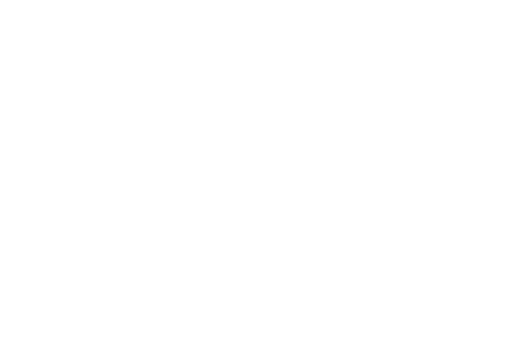
t = 0.00 s
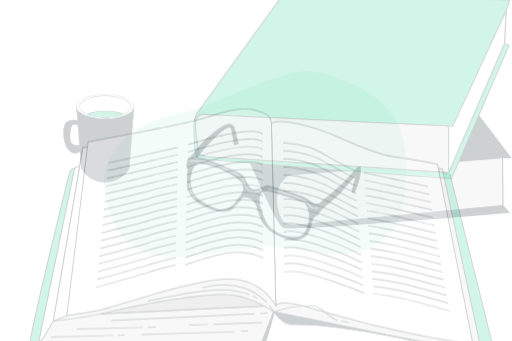
t = 0.25 s
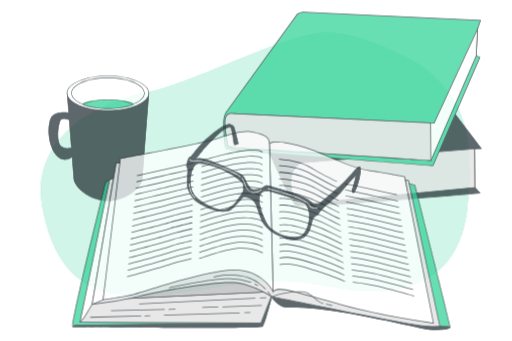
t = 0.50 s
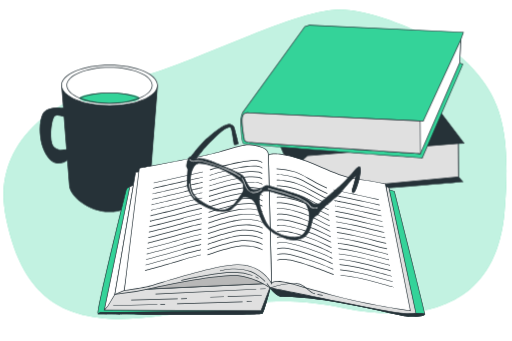
t = 0.75 s
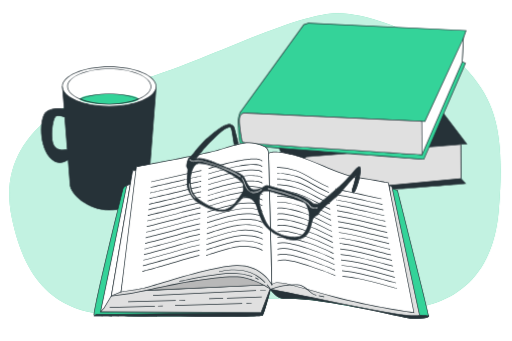
t = 1.00 s

The animated SVG that drew these frames (rendered in a browser with its animation timeline set to each time). Animation: 3 CSS @keyframes rules; one cycle of 1.00 s.

<svg class="animated" id="freepik_stories-reading-glasses" xmlns="http://www.w3.org/2000/svg" viewBox="0 0 750 500" version="1.1" xmlns:xlink="http://www.w3.org/1999/xlink" xmlns:svgjs="http://svgjs.com/svgjs"><style>svg#freepik_stories-reading-glasses:not(.animated) .animable {opacity: 0;}svg#freepik_stories-reading-glasses.animated #freepik--background-simple--inject-137 {animation: 1s 1 forwards cubic-bezier(.36,-0.01,.5,1.38) zoomIn;animation-delay: 0s;}svg#freepik_stories-reading-glasses.animated #freepik--Mug--inject-137 {animation: 1s 1 forwards cubic-bezier(.36,-0.01,.5,1.38) zoomIn;animation-delay: 0s;}svg#freepik_stories-reading-glasses.animated #freepik--books-2--inject-137 {animation: 1s 1 forwards cubic-bezier(.36,-0.01,.5,1.38) zoomOut;animation-delay: 0s;}svg#freepik_stories-reading-glasses.animated #freepik--book-1--inject-137 {animation: 1s 1 forwards cubic-bezier(.36,-0.01,.5,1.38) zoomOut;animation-delay: 0s;}svg#freepik_stories-reading-glasses.animated #freepik--Glasses--inject-137 {animation: 1s 1 forwards cubic-bezier(.36,-0.01,.5,1.38) fadeIn;animation-delay: 0s;}            @keyframes zoomIn {                0% {                    opacity: 0;                    transform: scale(0.5);                }                100% {                    opacity: 1;                    transform: scale(1);                }            }                    @keyframes zoomOut {                0% {                    opacity: 0;                    transform: scale(1.5);                }                100% {                    opacity: 1;                    transform: scale(1);                }            }                    @keyframes fadeIn {                0% {                    opacity: 0;                }                100% {                    opacity: 1;                }            }        </style><g id="freepik--background-simple--inject-137" class="animable" style="transform-origin: 373.605px 240.788px;"><path d="M700.43,122.26A192,192,0,0,0,631.37,62.7C594.51,44,536.23,18.52,492.92,19.3c-68.31,1.22-222,85.12-302.36,101.08S-7.87,195.93,16.7,317.23,106.46,474.7,231.19,458.74,400.32,426.82,501.43,447,718.75,453.42,731,308.72C740,202.77,726.74,159,700.43,122.26Z" style="fill: rgb(52, 211, 153); transform-origin: 373.605px 240.788px;" id="el1g2uatr1hkl" class="animable"></path><g id="el94mliwsi7xe"><path d="M700.43,122.26A192,192,0,0,0,631.37,62.7C594.51,44,536.23,18.52,492.92,19.3c-68.31,1.22-222,85.12-302.36,101.08S-7.87,195.93,16.7,317.23,106.46,474.7,231.19,458.74,400.32,426.82,501.43,447,718.75,453.42,731,308.72C740,202.77,726.74,159,700.43,122.26Z" style="fill: rgb(255, 255, 255); opacity: 0.7; transform-origin: 373.605px 240.788px;" class="animable"></path></g></g><g id="freepik--Mug--inject-137" class="animable" style="transform-origin: 144.461px 202.905px;"><path d="M91.09,126.84l2.7,32.87s-23.43-3.84-29.64,8.59-6.22,44.92,8.29,62.19c10.45,12.45,21.62,7.32,27.05,3.48l2.82,35.91c0,13.41,25.76,38.11,57.54,38.11s57.54-24.7,57.54-38.11l11.21-143ZM80.73,216c-9-7.6-4.15-40.77,0-44.91,3.07-3.08,10.33-.83,13.87.54l3.71,47.3C93.68,220.08,86.38,220.77,80.73,216Z" style="fill: rgb(38, 50, 56); transform-origin: 144.403px 217.415px;" id="elb04ifiwe1nv" class="animable"></path><path d="M159.85,308.49c-30.92,0-58-24.06-58-38.61l-2.75-35c-6,4-16.81,8.09-27-4.05-14.2-16.92-14.86-49.72-8.35-62.74,5.81-11.61,25.65-9.5,29.54-9l-2.69-32.78H229.14l0,.54-11.21,143C217.89,284.43,190.76,308.49,159.85,308.49ZM99.92,233.05l2.88,36.79c0,12.58,24.67,37.65,57.05,37.65s57-25.07,57-37.61l11.17-142.54H91.64l2.7,33-.64-.1c-.23,0-23.12-3.64-29.11,8.33-6.39,12.78-5.74,45,8.23,61.64,10.11,12,20.87,7.29,26.38,3.39Zm-8.16-12.78a17.1,17.1,0,0,1-11.35-3.91c-3.88-3.27-5-10.71-5.2-16.37-.51-12.24,2.46-26.57,5.17-29.28,3.21-3.22,10.4-1.11,14.4.43l.3.11,3.76,48-.41.1A27.33,27.33,0,0,1,91.76,220.27ZM81.05,215.6c5.23,4.42,11.91,4.07,16.73,2.92L94.13,172c-3.2-1.2-10.21-3.37-13-.54C78.54,174,75.72,188.26,76.21,200c.32,7.83,2,13.24,4.84,15.65Z" style="fill: rgb(38, 50, 56); transform-origin: 144.461px 217.4px;" id="el1hd1ek62ua4" class="animable"></path><ellipse cx="159.85" cy="126.84" rx="68.75" ry="29.02" style="fill: rgb(255, 255, 255); transform-origin: 159.85px 126.84px;" id="el0j82yg2f76p" class="animable"></ellipse><path d="M159.85,156.37c-38.19,0-69.26-13.25-69.26-29.53s31.07-29.52,69.26-29.52,69.25,13.25,69.25,29.52S198,156.37,159.85,156.37Zm0-58.05c-37.64,0-68.26,12.8-68.26,28.52s30.62,28.53,68.26,28.53,68.25-12.8,68.25-28.53S197.48,98.32,159.85,98.32Z" style="fill: rgb(38, 50, 56); transform-origin: 159.845px 126.845px;" id="elz5rbl387pp" class="animable"></path><ellipse cx="159.85" cy="126.84" rx="61.17" ry="25.82" style="fill: rgb(255, 255, 255); transform-origin: 159.85px 126.84px;" id="elijkeao5tdt" class="animable"></ellipse><path d="M159.85,153.17c-34,0-61.68-11.81-61.68-26.33s27.67-26.32,61.68-26.32,61.67,11.81,61.67,26.32S193.85,153.17,159.85,153.17Zm0-51.65c-33.46,0-60.68,11.36-60.68,25.32s27.22,25.33,60.68,25.33,60.67-11.36,60.67-25.33S193.3,101.52,159.85,101.52Z" style="fill: rgb(38, 50, 56); transform-origin: 159.845px 126.845px;" id="el5q8oxkn3378" class="animable"></path><ellipse cx="159.85" cy="145.21" rx="42.98" ry="7.45" style="fill: rgb(52, 211, 153); transform-origin: 159.85px 145.21px;" id="ely3wlqgbv4e" class="animable"></ellipse><path d="M159.85,153.17c-16.26,0-31.59-2.66-43.18-7.5l-1.1-.46,1.1-.46c11.59-4.83,26.92-7.49,43.18-7.49s31.59,2.66,43.17,7.49l1.11.46-1.11.46C191.44,150.51,176.1,153.17,159.85,153.17Zm-41.66-8c11.33,4.49,26.06,7,41.66,7s30.33-2.47,41.65-7c-11.32-4.49-26.05-7-41.65-7S129.52,140.72,118.19,145.21Z" style="fill: rgb(38, 50, 56); transform-origin: 159.85px 145.215px;" id="el6sswth54f14" class="animable"></path></g><g id="freepik--books-2--inject-137" class="animable" style="transform-origin: 516.681px 159.655px;"><path d="M403,203.25s32.7,77.66,40.57,81.77S682.16,269.1,682.16,269.1l-6.55-7.29-.31-50.26,8.63-.38L595.79,95.09,396.63,109.64S386,117,384.52,123.44s-1.1,16.07-1.1,16.07Z" style="fill: rgb(38, 50, 56); transform-origin: 533.653px 190.333px;" id="el9yod2ohskq9" class="animable"></path><path d="M451.28,286c-4.39,0-7.16-.18-7.93-.58-7.94-4.14-39.47-78.84-40.8-82l0-.05L382.92,139.6v-.07c0-.1-.31-9.81,1.11-16.2s11.87-13.8,12.32-14.11l.11-.07h.13L596,94.57l.16.22L684.9,211.62l-9.1.41.31,49.59,7.09,7.89-1,.08C673.69,270.33,492.23,286,451.28,286Zm-47.8-83c11.29,26.81,34.23,78.31,40.33,81.49s157.3-8.95,237.31-15.89l-6-6.68v-.19l-.31-50.74,8.15-.36L595.56,95.61,396.81,110.12c-1.13.81-10.51,7.64-11.8,13.43-1.34,6-1.12,15-1.1,15.88Z" style="fill: rgb(38, 50, 56); transform-origin: 533.896px 190.285px;" id="ellyhgw46qaq" class="animable"></path><path d="M675.3,211.55,449,229.77A27.85,27.85,0,0,0,436.65,250c-1.66,14.13,4.05,28.48,8.3,30.54a28,28,0,0,0,9.77,2.23l220.89-21Z" style="fill: rgb(224, 224, 224); transform-origin: 555.983px 247.16px;" id="el4x08buij3dm" class="animable"></path><path d="M454.77,283.28a28.31,28.31,0,0,1-10-2.28c-4.57-2.22-10.23-17-8.58-31a28.6,28.6,0,0,1,12.56-20.62l.21-.07L675.8,211l.32,51.25-.46.05Zm-5.66-53a27.67,27.67,0,0,0-12,19.81c-1.67,14.28,4.28,28.21,8,30a27.54,27.54,0,0,0,9.57,2.18l220.37-20.92-.31-49.27Z" style="fill: rgb(38, 50, 56); transform-origin: 556.009px 247.14px;" id="elcxx9ty74ag" class="animable"></path><path d="M445,36.14,353.71,162.19s-5,4.9-4.74,16.91.85,31.6,4.42,33S621.12,233.5,621.12,233.5l61-140.87-4.76-2L679,55.9l4-11.24L451.71,33.82Z" style="fill: rgb(52, 211, 153); transform-origin: 515.98px 133.66px;" id="eljgkuuit12t" class="animable"></path><path d="M621.44,234l-.36,0c-10.79-.81-264.26-20.07-267.86-21.45-2.89-1.11-4.31-11.11-4.75-33.43-.24-12.09,4.68-17.07,4.89-17.28L444.69,35.72l6.94-2.41h.1L683.66,44.19,679.5,56l-1.64,34.26,4.9,2.1-.2.47ZM445.31,36.56l-91.2,125.92c-.1.11-4.87,5-4.64,16.61.15,7.71.62,31.18,4.1,32.52C357,212.72,529.64,226.05,620.8,233L681.45,92.89l-4.62-2,1.7-35.17,3.74-10.62L451.78,34.32Z" style="fill: rgb(38, 50, 56); transform-origin: 516.061px 133.655px;" id="elyq70vd1c82o" class="animable"></path><path d="M361.92,165.78s-8.26-2.56-10.61,5.38,3.43,36.71,3.43,36.71,4.93,2.06,7.2,2.13,256.47,16.85,256.47,16.85L677.34,90.59,679,55.9,622.62,178Z" style="fill: rgb(255, 255, 255); transform-origin: 514.874px 141.375px;" id="el74g8bm4fuyq" class="animable"></path><path d="M618.73,227.37l-.35,0c-2.54-.17-254.23-16.79-256.46-16.85s-7.17-2.08-7.38-2.16l-.24-.11-.05-.26c-.24-1.18-5.77-29-3.41-36.95a8.11,8.11,0,0,1,3.89-5.15,10.5,10.5,0,0,1,7.28-.59l260.3,12.21L679.62,53.36,677.8,90.78ZM355.17,207.51c1,.41,4.91,1.93,6.78,2,2.23.06,241.58,15.87,256.14,16.83L676.85,90.47l1.53-32L622.94,178.52l-.34,0L361.84,166.27h-.07a9.58,9.58,0,0,0-6.57.49,7.23,7.23,0,0,0-3.41,4.55C349.63,178.63,354.61,204.61,355.17,207.51Z" style="fill: rgb(38, 50, 56); transform-origin: 514.938px 140.365px;" id="elsqyd88stn6s" class="animable"></path><path d="M616.79,177.73,361.92,165.78s-8.26-2.56-10.61,5.38,3.43,36.71,3.43,36.71,4.93,2.06,7.2,2.13,256.47,16.85,256.47,16.85l-.35-48Z" style="fill: rgb(224, 224, 224); transform-origin: 484.579px 196.118px;" id="ell2nctli4ji" class="animable"></path><path d="M618.92,227.38l-.54,0c-2.54-.17-254.23-16.79-256.46-16.85s-7.17-2.08-7.38-2.16l-.24-.11-.05-.26c-.24-1.18-5.77-29-3.41-36.95a8.11,8.11,0,0,1,3.89-5.15,10.5,10.5,0,0,1,7.28-.59l255,12,1.57,1.34v.23ZM355.17,207.51c1,.41,4.91,1.93,6.78,2,2.22.06,239.67,15.74,256,16.81l-.35-47.26-1-.83L361.84,166.27h-.07a9.58,9.58,0,0,0-6.57.49,7.23,7.23,0,0,0-3.41,4.55C349.63,178.63,354.61,204.61,355.17,207.51Z" style="fill: rgb(38, 50, 56); transform-origin: 484.588px 196.149px;" id="elzt9twbbcnw" class="animable"></path></g><g id="freepik--book-1--inject-137" class="animable" style="transform-origin: 382.725px 338.124px;"><path d="M396.16,424s9.34,13.47,19.1,13.26C480.32,435.84,592.52,467,605.54,467s22.7-1.15,22.7-3.92-45.79-184-45.79-184l-9.08-2.76,31.18,176.86s-38.69-5.52-116.85-18.55-75-24-84.44-22.06S396.16,424,396.16,424Z" style="fill: rgb(52, 211, 153); transform-origin: 512.071px 371.66px;" id="elxy42puh7mfh" class="animable"></path><path d="M605.54,467.48c-3.94,0-16.74-2.79-34.45-6.65-41.24-9-110.29-24.08-155.82-23H415c-9.82,0-18.89-12.92-19.27-13.47l-.08-.17c0-.18-1.08-4.48,1.14-8a9.35,9.35,0,0,1,6.35-4c3.4-.7,5.26.18,9.32,2.12,7.75,3.69,23.87,11.36,75.3,19.94,71.72,12,110.64,17.65,116.16,18.45l-31.21-177,10.13,3.09.07.27c1.87,7.4,45.81,181.3,45.81,184.09S620.94,467.48,605.54,467.48Zm-185.8-30.74c45.62,0,111.61,14.39,151.56,23.11,17.65,3.85,30.4,6.63,34.24,6.63,16.37,0,22.2-1.76,22.2-3.42C627.6,460.37,597.82,342,582,279.49l-8-2.44,31.17,176.74-.69-.1c-.38-.06-39.59-5.68-116.86-18.56-51.58-8.59-67.78-16.31-75.57-20-4-1.89-5.62-2.68-8.68-2a8.4,8.4,0,0,0-5.72,3.59,10.41,10.41,0,0,0-1,7.16c.78,1.09,9.65,13.16,18.63,13C416.72,436.75,418.22,436.74,419.74,436.74Z" style="fill: rgb(38, 50, 56); transform-origin: 512.054px 371.59px;" id="elsxmxxxdoiv" class="animable"></path><path d="M614.82,462.27c-13.42-.79-39.53-7.58-104-20.81s-112.74-21.24-112.74-21.24l-1.36,4.65c2.23,2.93,10.21,12.6,18.49,12.42C480.32,435.84,592.52,467,605.54,467s22.7-1.15,22.7-3.92C628.24,462.84,621.51,462.67,614.82,462.27Z" style="fill: rgb(38, 50, 56); transform-origin: 512.48px 443.61px;" id="elb8lxx3do10o" class="animable"></path><path d="M605.54,467.48c-3.94,0-16.74-2.79-34.45-6.65-41.24-9-110.27-24.07-155.82-23-8.54.22-16.61-9.61-18.9-12.62l-.15-.2,1.55-5.31.44.07c.48.08,49.08,8.17,112.76,21.24,23.08,4.74,41.15,8.63,55.66,11.76,25.56,5.51,39.64,8.54,48.22,9h0c2.55.15,5.12.27,7.31.37,6.58.31,6.58.31,6.58.92C628.74,466,620.94,467.48,605.54,467.48Zm-185.8-30.74c45.62,0,111.61,14.39,151.56,23.11,17.65,3.85,30.4,6.63,34.24,6.63,15.11,0,21.24-1.5,22.09-3-.92-.1-3.17-.2-5.52-.31-2.19-.1-4.76-.22-7.32-.37-8.65-.51-22.76-3.55-48.37-9.06-14.51-3.13-32.58-7-55.65-11.76-60.45-12.41-107.29-20.32-112.29-21.16l-1.16,4c2.38,3.09,9.93,12,17.71,12h.22C416.72,436.75,418.22,436.74,419.74,436.74Z" style="fill: rgb(38, 50, 56); transform-origin: 512.48px 443.59px;" id="elb2wiujq4h36" class="animable"></path><path d="M185.34,272s-4.74,1.58-5.52,5.13-46.19,185.55-41.85,186,243.58,2,246.34-.79S396.16,424,396.16,424L376,451.27l-207.65-5.13,24.87-169.76Z" style="fill: rgb(52, 211, 153); transform-origin: 266.919px 367.983px;" id="elmpfs74xhw3" class="animable"></path><path d="M287.91,464.48c-68.59,0-148.69-.75-150-.87a.66.66,0,0,1-.49-.29c-.72-1-2.92-4.1,39.81-177.73,1.24-5,2-8.1,2.09-8.53.84-3.78,5.65-5.43,5.85-5.49l.21-.07,8.39,4.61L168.94,445.65l206.84,5.12,21.49-29.09-.63,2.48c-.93,3.65-9.19,35.74-12,38.52C383.28,464.07,338.75,464.48,287.91,464.48Zm-149.7-1.85c7.93.22,240.58,1.93,245.81-.7,2-2,8.11-24.38,11-35.53l-18.76,25.38H376l-208.22-5.14.08-.56,24.82-169.42-7.39-4.06c-.88.34-4.37,1.86-5,4.69-.09.44-.84,3.49-2.09,8.55C142.05,432.77,137.52,460,138.21,462.63Z" style="fill: rgb(38, 50, 56); transform-origin: 267.21px 367.99px;" id="elky4etgymyh" class="animable"></path><path d="M384.31,462.33c2.77-2.77,11.85-38.3,11.85-38.3l-1.34,1.8L382.34,458l-242,3.12-2.41,2C142.31,463.51,381.55,465.09,384.31,462.33Z" style="fill: rgb(38, 50, 56); transform-origin: 267.045px 443.977px;" id="elw5bxgtv1tvj" class="animable"></path><path d="M287.91,464.48c-68.59,0-148.69-.75-150-.87l-1.2-.11,3.48-2.9h.18L382,457.49l12.42-31.95,2.85-3.86-.63,2.48c-.93,3.65-9.19,35.74-12,38.52h0C383.28,464.07,338.76,464.48,287.91,464.48Zm-148.6-1.83c19,.29,238.89,1.84,244.68-.71,2-2.17,7.84-23.31,10.81-34.66l-12.12,31.2h-.33L140.57,461.6Z" style="fill: rgb(38, 50, 56); transform-origin: 266.99px 443.08px;" id="el8epwybipwur" class="animable"></path><polygon points="190.87 269.67 185.34 272.04 147.05 457.19 382.34 457.98 398.13 417.32 177.05 427.98 197.58 269.28 190.87 269.67" style="fill: rgb(255, 255, 255); transform-origin: 272.59px 363.63px;" id="elyheun2u3r4k" class="animable"></polygon><path d="M382.68,458.48h-.34l-235.91-.79,38.48-186,5.93-2.51,7.31-.43-.07.6L177.62,427.45l221.26-10.66Zm-235-1.78,234.34.78,15.39-39.62L176.48,428.51l.08-.59L197,269.81l-6,.36-5.21,2.23Z" style="fill: rgb(38, 50, 56); transform-origin: 272.655px 363.615px;" id="elkzn27o1egne" class="animable"></path><polygon points="162.84 433.9 152.11 451.75 147.05 457.19 382.34 457.98 398.13 417.32 177.05 427.98 162.84 433.9" style="fill: rgb(224, 224, 224); transform-origin: 272.59px 437.65px;" id="elz8psftz11q" class="animable"></polygon><path d="M382.68,458.48h-.34l-236.44-.79,5.81-6.25L162.5,433.5l14.53-6,221.85-10.69ZM148.19,456.7l233.81.78,15.39-39.62L177.16,428.48l-14,5.82-10.7,17.79Z" style="fill: rgb(38, 50, 56); transform-origin: 272.39px 437.645px;" id="elhzm41r7jmbo" class="animable"></path><polygon points="398.13 417.32 398.13 381 208.24 401.92 194.03 426.8 398.13 417.32" style="fill: rgb(184, 184, 184); transform-origin: 296.08px 403.9px;" id="el693rz2p6nxb" class="animable"></polygon><path d="M193.14,427.34l14.79-25.88.26,0,190.44-21V417.8l-.48,0Zm15.41-24.95-13.64,23.86,202.72-9.41V381.56Z" style="fill: rgb(38, 50, 56); transform-origin: 295.885px 403.9px;" id="elk6re3k8s7bb" class="animable"></path><path d="M199.55,249.54l-5.52.79L162.84,433.9s25.66-2,60.4-10.26,105.41-20.93,129.1-17.37S396.16,424,396.16,424s29.56,5.87,62.72,12.58,82.51,17,115.28,22.51,40.66,3.15,40.66,3.15l-40.66-189.1L570.21,272l21.71,171.33S455,405.48,436.82,405.48s-28-19.35-64.35-26.45-77,7.1-111.33,13a475.89,475.89,0,0,0-63.56,15.8l9.08-158.31Z" style="fill: rgb(224, 224, 224); transform-origin: 388.83px 356.131px;" id="el7dafwez98us" class="animable"></path><path d="M608.1,463.29c-5.9,0-16.35-.7-34-3.68C546.5,455,507.22,447,475.66,440.53l-16.88-3.43c-32.78-6.63-62.42-12.52-62.72-12.58l-.19-.08c-.2-.14-20.32-14.18-43.61-17.68-24.06-3.61-97,9.75-128.9,17.36a435.69,435.69,0,0,1-60.48,10.28l-.64.05.11-.63L193.6,249.88l6-.84h7.64l-9.07,158.1a483,483,0,0,1,62.94-15.58c8.66-1.49,17.59-3.48,27.05-5.59,28.13-6.28,57.21-12.76,84.46-7.43,19.67,3.85,31.66,11.3,41.3,17.28,8.23,5.12,14.73,9.16,22.95,9.16,17.53,0,142.62,34.38,154.51,37.66L569.61,271.29l5,1.49.06.29L615.4,462.62l-.44.13C614.81,462.8,613.05,463.29,608.1,463.29ZM396.36,423.56c1.94.39,30.8,6.12,62.62,12.56l16.88,3.43c31.55,6.43,70.82,14.42,98.38,19.07,28.07,4.74,37.89,3.64,40,3.27L573.73,273.57l-2.93-.88L592.51,444l-.72-.2c-1.37-.38-137.08-37.83-155-37.83-8.51,0-15.12-4.11-23.48-9.31-9.56-5.94-21.47-13.34-41-17.15-27-5.29-56,1.17-84,7.42-9.47,2.11-18.41,4.11-27.1,5.61a479.38,479.38,0,0,0-63.49,15.77l-.7.24L206.13,250h-6.54l-5.13.73-31,182.58a443.59,443.59,0,0,0,59.69-10.2c33-7.87,104.77-21,129.28-17.38C375.15,409.18,394.87,422.53,396.36,423.56Z" style="fill: rgb(38, 50, 56); transform-origin: 388.82px 356.165px;" id="elt8u7utbij2q" class="animable"></path><polygon points="177.05 427.98 162.84 433.9 194.03 250.33 206.66 249.54 177.05 427.98" style="fill: rgb(255, 255, 255); transform-origin: 184.75px 341.72px;" id="elp0pjnfoshf" class="animable"></polygon><path d="M162.19,434.71,193.6,249.85l13.66-.85L177.5,428.34ZM194.45,250.8l-31,182.29,13.12-5.47,29.46-177.54Z" style="fill: rgb(38, 50, 56); transform-origin: 184.725px 341.855px;" id="elf3ho93kglyr" class="animable"></path><path d="M393.39,225.06s3.56-6.32,35.93,2,66.27,29.16,93.91,33.1S569,268,569,268l37.51,190.29S545.34,450,487.7,434.64,405.63,409,398.13,417.32Z" style="fill: rgb(255, 255, 255); transform-origin: 499.95px 340.526px;" id="elek4uafyekhr" class="animable"></path><path d="M607.15,458.92l-.69-.1c-.61-.08-61.88-8.47-118.89-23.7-13.72-3.66-25.42-7-35.73-9.93C420,416.12,404,411.57,398.5,417.66l-.84.92-4.77-193.64.07-.12c.15-.28,4.11-6.56,36.48,1.73,14.78,3.79,29.9,10.2,44.52,16.39,17.67,7.49,34.35,14.57,49.34,16.71,27.33,3.9,45.65,7.86,45.83,7.9l.32.07ZM407,413.85c8.7,0,22.87,4,45.15,10.38,10.31,2.93,22,6.26,35.72,9.93C541.5,448.49,599,456.76,605.9,457.73L568.6,268.46c-2.56-.54-20.12-4.2-45.44-7.82-15.12-2.16-31.86-9.26-49.59-16.77-14.58-6.19-29.67-12.58-44.38-16.35-29-7.44-34.62-3-35.29-2.29l4.7,191C400.53,414.58,403.25,413.85,407,413.85Z" style="fill: rgb(38, 50, 56); transform-origin: 500.02px 340.599px;" id="ele5bpkrf2pb7" class="animable"></path><path d="M558.84,292c-63.72-14-67.55-14.42-67.69-14.43l0-1c.08,0,2.79.16,67.87,14.46Z" style="fill: rgb(38, 50, 56); transform-origin: 525.085px 284.285px;" id="elt2ch19h3mtj" class="animable"></path><path d="M560.24,300.21c-8.12-1.79-15.6-3.45-22.31-4.95-8.49-1.89-15.82-3.52-21.66-4.77-22.06-4.73-24.37-4.93-24.46-4.94l.05-1c.08,0,2.15.15,24.62,5,5.84,1.25,13.17,2.89,21.66,4.78l22.32,4.94Z" style="fill: rgb(38, 50, 56); transform-origin: 526.135px 292.38px;" id="ela2e7pi6j3o" class="animable"></path><path d="M561.64,308.43c-8.46-1.86-16.81-3.76-24.19-5.44-7.87-1.79-14.66-3.33-20.24-4.53-21.66-4.64-24.63-4.9-24.75-4.91l.07-1c.11,0,3,.24,24.89,4.93,5.58,1.2,12.38,2.75,20.26,4.54,7.37,1.67,15.72,3.57,24.18,5.43Z" style="fill: rgb(38, 50, 56); transform-origin: 527.16px 300.49px;" id="elr6m44hvm0r9" class="animable"></path><path d="M563,316.65c-8-1.75-16.15-3.65-24.06-5.49-7.74-1.79-15.06-3.49-20.82-4.73-21.17-4.54-25-4.87-25-4.88l.07-1c.15,0,3.85.32,25.19,4.9,5.77,1.24,13.09,2.93,20.84,4.73,7.91,1.83,16.09,3.73,24,5.48Z" style="fill: rgb(38, 50, 56); transform-origin: 528.17px 308.6px;" id="el72q19z8ur76" class="animable"></path><path d="M564.45,324.87c-7.28-1.6-15.48-3.54-23.4-5.41-8.15-1.92-15.85-3.75-21.95-5-20.64-4.43-25.29-4.85-25.34-4.85l.08-1c.18,0,4.7.41,25.47,4.87,6.11,1.31,13.81,3.13,22,5.06,7.92,1.87,16.11,3.8,23.38,5.4Z" style="fill: rgb(38, 50, 56); transform-origin: 529.225px 316.74px;" id="el1b0s4ml35oaj" class="animable"></path><path d="M565.85,333.09c-6.54-1.44-14.63-3.38-22.46-5.26-8.28-2-16.85-4.06-23.34-5.45-20.11-4.32-25.58-4.82-25.64-4.82l.09-1c.22,0,5.55.5,25.76,4.84,6.5,1.4,15.07,3.46,23.37,5.45,7.82,1.88,15.9,3.83,22.43,5.26Z" style="fill: rgb(38, 50, 56); transform-origin: 530.235px 324.825px;" id="el7wcyuygjsh5" class="animable"></path><path d="M567.25,341.31c-5.79-1.27-13.36-3.12-21.38-5.08-8.82-2.16-18-4.39-24.88-5.88-19.55-4.2-25.86-4.78-25.92-4.79l.08-1c.06,0,6.41.58,26.05,4.8,6.94,1.5,16.08,3.73,24.91,5.89,8,1.95,15.57,3.8,21.35,5.07Z" style="fill: rgb(38, 50, 56); transform-origin: 531.265px 332.935px;" id="elehqwx5eq9ug" class="animable"></path><path d="M568.65,349.53c-5-1.11-12.39-2.93-20.16-4.86-9.41-2.34-19.14-4.75-26.55-6.35-19-4.08-26.15-4.75-26.22-4.75l.09-1c.07,0,7.26.68,26.34,4.77,7.42,1.6,17.16,4,26.58,6.36,7.77,1.93,15.1,3.75,20.13,4.85Z" style="fill: rgb(38, 50, 56); transform-origin: 532.29px 341.05px;" id="elfvxgn5bnbl" class="animable"></path><path d="M570.05,357.75c-4.32-.95-11.35-2.72-18.78-4.59-9.58-2.42-20.44-5.16-28.39-6.87-18.44-4-26.43-4.71-26.51-4.72l.09-1c.08,0,8.12.77,26.63,4.75,8,1.71,18.83,4.45,28.42,6.87,7.43,1.87,14.45,3.64,18.76,4.59Z" style="fill: rgb(38, 50, 56); transform-origin: 533.32px 349.16px;" id="el726qkyf9ssk" class="animable"></path><path d="M571.45,366c-3.62-.79-10-2.41-17.3-4.29-10.22-2.62-21.8-5.58-30.32-7.42-17.88-3.84-26.72-4.68-26.8-4.69l.09-1c.09,0,9,.85,26.92,4.71,8.54,1.84,20.13,4.8,30.36,7.42,7.33,1.87,13.66,3.5,17.27,4.29Z" style="fill: rgb(38, 50, 56); transform-origin: 534.35px 357.3px;" id="elblzuepzyufi" class="animable"></path><path d="M572.85,374.2c-2.94-.65-8.83-2.18-15.65-3.95-10.37-2.69-23.27-6-32.43-8-17.31-3.73-27-4.66-27.09-4.66l.09-1A262.09,262.09,0,0,1,525,361.26c9.18,2,22.09,5.33,32.47,8,6.81,1.77,12.69,3.3,15.62,3.94Z" style="fill: rgb(38, 50, 56); transform-origin: 535.385px 365.395px;" id="elfdcjnma66yf" class="animable"></path><path d="M574.26,382.42c-2.31-.51-7.42-1.86-13.89-3.56-10.46-2.75-24.79-6.52-34.65-8.65a262.22,262.22,0,0,0-27.39-4.63l.1-1a265.23,265.23,0,0,1,27.5,4.65c9.88,2.13,24.22,5.91,34.7,8.67,6.45,1.69,11.55,3,13.84,3.54Z" style="fill: rgb(38, 50, 56); transform-origin: 536.4px 373.5px;" id="ele0k1zwzgpk6" class="animable"></path><path d="M575.66,390.64c-1.71-.38-6.21-1.58-11.9-3.1-11.16-3-26.44-7.06-37.1-9.36a266.13,266.13,0,0,0-27.67-4.6l.09-1a266.56,266.56,0,0,1,27.79,4.61c10.68,2.31,26,6.39,37.15,9.38,5.68,1.51,10.16,2.71,11.85,3.08Z" style="fill: rgb(38, 50, 56); transform-origin: 537.43px 381.61px;" id="el11esox33dje" class="animable"></path><path d="M577.06,398.86c-1.16-.26-4.73-1.22-9.67-2.56-10.54-2.86-28.2-7.64-39.78-10.15a274.26,274.26,0,0,0-28-4.57l.1-1a270.11,270.11,0,0,1,28.08,4.59c11.61,2.5,29.28,7.29,39.83,10.15,4.93,1.34,8.49,2.3,9.62,2.55Z" style="fill: rgb(38, 50, 56); transform-origin: 538.425px 389.72px;" id="elagghbctx6ze" class="animable"></path><path d="M578.46,407.08c-.67-.15-3.25-.86-7.15-1.93-10.5-2.9-30-8.28-42.76-11a275.06,275.06,0,0,0-28.26-4.53l.1-1a275.54,275.54,0,0,1,28.37,4.56c12.74,2.75,32.3,8.14,42.81,11,3.75,1,6.46,1.78,7.1,1.92Z" style="fill: rgb(38, 50, 56); transform-origin: 539.48px 397.85px;" id="el28qg9ish9gg" class="animable"></path><path d="M579.86,415.3c-.26-.06-1.63-.44-4.1-1.13-9.58-2.69-32-9-46.26-12.07A280.46,280.46,0,0,0,501,397.59l.09-1a285.7,285.7,0,0,1,28.67,4.53c14.29,3.09,36.74,9.39,46.32,12.08,2.21.62,3.81,1.07,4.05,1.12Z" style="fill: rgb(38, 50, 56); transform-origin: 540.565px 405.945px;" id="elsbstkxp11sn" class="animable"></path><path d="M581.23,423.51c-.32-.09-32.58-9.5-50.79-13.44-13.94-3-28.69-4.46-28.84-4.48l.1-1a291.57,291.57,0,0,1,28.95,4.49c18.24,4,50.54,13.37,50.86,13.46Z" style="fill: rgb(38, 50, 56); transform-origin: 541.555px 414.05px;" id="el8ewnys8yes" class="animable"></path><path d="M481,274.76c-12.41-5.71-21.14-10.69-28.15-14.69-7.29-4.17-13.06-7.45-19.42-9.51a116.82,116.82,0,0,0-27.72-4.82l0-1a117.5,117.5,0,0,1,28,4.87c6.47,2.09,12.27,5.4,19.62,9.59,7,4,15.7,9,28.07,14.65Z" style="fill: rgb(38, 50, 56); transform-origin: 443.555px 259.75px;" id="elxcgjkj9v3e" class="animable"></path><path d="M481.67,282.88c-11.13-5.12-19.33-9.74-25.92-13.45-7.69-4.33-13.77-7.75-20.9-10.06-13.82-4.49-27.84-5.23-28.92-5.06l-.26-1c.66-.2,15,.38,29.49,5.08,7.23,2.34,13.34,5.78,21.08,10.14,6.91,3.89,14.75,8.31,25.85,13.42Z" style="fill: rgb(38, 50, 56); transform-origin: 443.88px 268.078px;" id="eluv3dxf54j1n" class="animable"></path><path d="M482.3,291c-9.92-4.57-17.25-8.64-23.72-12.24-8.05-4.48-14.41-8-22.34-10.6-15.52-5.06-29.37-5.54-30.22-5.29l-.3-1c1.2-.38,15.54.31,30.83,5.3,8,2.62,14.42,6.17,22.52,10.68,6.45,3.58,13.76,7.65,23.65,12.2Z" style="fill: rgb(38, 50, 56); transform-origin: 444.22px 276.391px;" id="elt891wfer65" class="animable"></path><path d="M482.94,299.13c-8.78-4-15.56-7.76-21.54-11-8-4.42-15-8.23-23.77-11.11-16.36-5.36-30.09-6-31.56-5.53l-.3-.95c2-.64,16.15.28,32.17,5.53,8.87,2.9,15.85,6.74,23.94,11.18,6,3.28,12.73,7,21.47,11Z" style="fill: rgb(38, 50, 56); transform-origin: 444.56px 284.746px;" id="elvzfy39a3t8" class="animable"></path><path d="M483.57,307.26c-7.69-3.54-13.9-6.91-19.38-9.88-8.32-4.52-15.5-8.41-25.18-11.6-17.52-5.76-31-6.35-32.89-5.75l-.3-.95c2.43-.78,16.77.25,33.51,5.75,9.76,3.21,17,7.13,25.34,11.67,5.46,3,11.66,6.32,19.31,9.85Z" style="fill: rgb(38, 50, 56); transform-origin: 444.9px 293.055px;" id="elkni158433zn" class="animable"></path><path d="M484.2,315.38c-6.66-3.06-12.05-5.95-17.25-8.75-8.55-4.58-15.94-8.54-26.55-12-18.53-6.12-31.81-6.75-34.23-6l-.3-.95c3.05-1,17.31.19,34.84,6,10.7,3.53,18.48,7.7,26.71,12.11,5.19,2.79,10.57,5.67,17.2,8.72Z" style="fill: rgb(38, 50, 56); transform-origin: 445.245px 301.371px;" id="eljflbt6p6if" class="animable"></path><path d="M484.83,323.5c-5.69-2.61-10.51-5.17-15.16-7.64-8.37-4.43-16.27-8.62-27.88-12.47-19.07-6.31-32.58-7.16-35.57-6.2l-.3-1c3.58-1.14,17.56,0,36.18,6.21,11.69,3.88,19.63,8.08,28,12.54,4.65,2.46,9.46,5,15.12,7.61Z" style="fill: rgb(38, 50, 56); transform-origin: 445.57px 309.649px;" id="elge58im7sak" class="animable"></path><path d="M485.46,331.63c-4.78-2.2-9-4.43-13.13-6.58-8.48-4.45-16.5-8.65-29.16-12.85-20.35-6.77-33.43-7.54-36.9-6.44l-.3-.95c4.49-1.43,19.17.34,37.52,6.44,12.74,4.23,21.16,8.65,29.31,12.92,4.09,2.14,8.32,4.36,13.08,6.55Z" style="fill: rgb(38, 50, 56); transform-origin: 445.925px 317.986px;" id="elul7zbfm1ha" class="animable"></path><path d="M486.09,339.75c-3.94-1.81-7.44-3.63-11.15-5.55A189.55,189.55,0,0,0,444.56,321c-19.86-6.62-33.75-8.09-38.24-6.66l-.3-.95c4.8-1.53,18.67-.06,38.86,6.66a191,191,0,0,1,30.52,13.26c3.7,1.92,7.19,3.73,11.11,5.53Z" style="fill: rgb(38, 50, 56); transform-origin: 446.265px 326.294px;" id="elgsun3jzplkq" class="animable"></path><path d="M486.72,347.87c-3.16-1.45-6.11-3-9.24-4.57A201.9,201.9,0,0,0,446,329.81c-22.05-7.37-35.1-8.31-39.58-6.89l-.3-.95c4.84-1.54,17.94-.54,40.2,6.89a203,203,0,0,1,31.67,13.55c3.11,1.6,6.06,3.11,9.2,4.56Z" style="fill: rgb(38, 50, 56); transform-origin: 446.655px 334.611px;" id="elsn2imfvgn4e" class="animable"></path><path d="M487.35,356c-2.45-1.13-4.86-2.36-7.42-3.65a215.75,215.75,0,0,0-32.59-13.74c-27.83-9.31-37.89-8.08-40.92-7.11l-.3-1c6.6-2.09,21.74.5,41.53,7.12a214.88,214.88,0,0,1,32.73,13.8c2.55,1.29,4.95,2.51,7.39,3.63Z" style="fill: rgb(38, 50, 56); transform-origin: 446.945px 342.896px;" id="elvspdbklyf7" class="animable"></path><path d="M488,364.12c-1.82-.84-3.71-1.79-5.71-2.79a228,228,0,0,0-33.55-13.92c-26.28-8.81-37.48-8.85-42.25-7.33l-.3-1c7-2.24,21.87.3,42.87,7.35a229.62,229.62,0,0,1,33.68,14c2,1,3.88,1.94,5.68,2.77Z" style="fill: rgb(38, 50, 56); transform-origin: 447.305px 351.205px;" id="el4gsnvs9sjwy" class="animable"></path><path d="M488.61,372.25c-1.26-.59-2.59-1.25-4.13-2-6.12-3-15.37-7.63-34.37-14-21.74-7.31-36.4-9.85-43.59-7.57l-.3-.95c7.49-2.38,21.95.09,44.21,7.57,19.06,6.41,28.35,11,34.49,14.07,1.54.76,2.86,1.42,4.11,2Z" style="fill: rgb(38, 50, 56); transform-origin: 447.625px 359.553px;" id="elekguy87cmcu" class="animable"></path><path d="M489.24,380.37c-.79-.37-1.68-.8-2.72-1.31-5.41-2.66-14.47-7.11-35-14-23-7.74-37.29-10.22-44.93-7.79l-.3-1c7.85-2.5,22.32,0,45.55,7.8,20.61,6.94,29.71,11.41,35.14,14.08,1,.51,1.92.94,2.7,1.3Z" style="fill: rgb(38, 50, 56); transform-origin: 447.985px 367.854px;" id="elkkmgz2p0ybm" class="animable"></path><path d="M489.87,388.49l-1.52-.73c-4-1.92-13.21-6.43-35.46-13.93-24.32-8.2-38.16-10.6-46.26-8l-.31-.95c8.33-2.65,22.35-.25,46.89,8,22.31,7.53,31.61,12.05,35.58,14,.6.3,1.09.54,1.5.72Z" style="fill: rgb(38, 50, 56); transform-origin: 448.305px 376.171px;" id="elf96zoxw0co" class="animable"></path><path d="M490.5,396.62l-.58-.28c-7.62-3.68-19.61-8.29-35.65-13.71-25.33-8.55-39.12-10.94-47.59-8.24l-.31-1c8.82-2.8,22.34-.49,48.22,8.26,16.08,5.43,28.11,10.05,35.76,13.75l.57.27Z" style="fill: rgb(38, 50, 56); transform-origin: 448.645px 384.443px;" id="elrfdlbq1vbx7" class="animable"></path><path d="M491.12,404.73c-.08,0-8.38-4.13-35.46-13.29-26.7-9-40-11.33-48.93-8.48l-.31-.95c9.2-2.93,22.63-.63,49.56,8.48,27.17,9.19,35.51,13.31,35.59,13.35Z" style="fill: rgb(38, 50, 56); transform-origin: 448.995px 392.771px;" id="elbioc54vctz" class="animable"></path><path d="M393.39,225.06l4.74,192.26s-14.21-29.21-52.11-28-121.59,30.4-135,33.16S177.05,428,177.05,428l22.5-183.57S299,226.25,320,219.93s39.09-13,52.51-9.87S393.39,215.59,393.39,225.06Z" style="fill: rgb(255, 255, 255); transform-origin: 287.59px 318.632px;" id="els2myfgb3ngl" class="animable"></path><path d="M176.48,428.56l.08-.64L199.1,244l.36-.07c1-.18,99.7-18.22,120.36-24.46q4.06-1.23,8-2.45c17.69-5.48,33-10.21,44.78-7.43,13.21,3.11,21.31,5.52,21.31,15.48l4.8,194.55-1-2.06c-.14-.29-14.53-28.92-51.65-27.75-27.84.87-80.37,16.88-111.76,26.44-11.38,3.47-19.61,6-23.17,6.71-13.28,2.74-33.78,5.51-34,5.54ZM200,244.83,177.63,427.4c3.58-.5,21.35-3,33.27-5.44,3.52-.72,12.15-3.35,23.08-6.68,31.44-9.58,84-25.61,112-26.49,32.33-1,47.72,20.21,51.58,26.55l-4.69-190.28c0-9.23-7.42-11.43-20.53-14.51-11.56-2.72-26.71,2-44.26,7.41-2.62.8-5.28,1.63-8,2.45C300,226.47,206.62,243.62,200,244.83Z" style="fill: rgb(38, 50, 56); transform-origin: 287.595px 318.664px;" id="elti58vasqsk" class="animable"></path><g id="el1i0vzphmrkv"><rect x="220.31" y="257.82" width="75.55" height="1" style="fill: rgb(38, 50, 56); transform-origin: 258.085px 258.32px; transform: rotate(-12.6526deg);" class="animable"></rect></g><path d="M220.51,275.25l-.22-1c16.19-3.65,47-10.62,47.87-10.89,1-.32,25.46-5.76,26.5-6l.21,1c-8.79,2-25.63,5.73-26.41,6C267.36,264.69,222.42,274.82,220.51,275.25Z" style="fill: rgb(38, 50, 56); transform-origin: 257.58px 266.305px;" id="ele5izqnzoilt" class="animable"></path><path d="M219.7,283.47l-.22-1c.46-.11,46.13-10.52,48.26-11.19s25.72-5.9,26.73-6.13l.22,1c-.25,0-24.68,5.48-26.65,6.1C265.87,273,221.59,283,219.7,283.47Z" style="fill: rgb(38, 50, 56); transform-origin: 257.085px 274.31px;" id="elorywshb9ruo" class="animable"></path><path d="M218.9,291.69l-.23-1c.45-.1,45.44-10.48,48.66-11.49,3-.94,26-6.05,26.95-6.26l.22,1c-.24.06-23.92,5.31-26.87,6.24C264.38,281.2,220.75,291.27,218.9,291.69Z" style="fill: rgb(38, 50, 56); transform-origin: 256.585px 282.315px;" id="elndhd3w7iam" class="animable"></path><path d="M218.09,299.92l-.23-1c.45-.1,44.76-10.45,49.05-11.8,4-1.25,26.24-6.18,27.19-6.39l.21,1c-.23,0-23.16,5.13-27.1,6.37C262.88,289.46,219.91,299.49,218.09,299.92Z" style="fill: rgb(38, 50, 56); transform-origin: 256.085px 290.325px;" id="elezb7f9cuorp" class="animable"></path><path d="M217.28,308.13l-.23-1c.44-.1,44.08-10.41,49.45-12.1,5-1.56,26.5-6.32,27.41-6.52l.22,1c-.23.05-22.4,5-27.33,6.5C261.39,297.71,219.08,307.71,217.28,308.13Z" style="fill: rgb(38, 50, 56); transform-origin: 255.59px 298.32px;" id="el6wf046aywu" class="animable"></path><path d="M216.47,316.36l-.23-1c.43-.1,43.39-10.37,49.84-12.4,6-1.88,27.43-6.61,27.64-6.66l.22,1c-.22.05-21.64,4.77-27.56,6.63C259.9,306,216.9,316.25,216.47,316.36Z" style="fill: rgb(38, 50, 56); transform-origin: 255.09px 306.33px;" id="elkbj6glagvc" class="animable"></path><path d="M215.66,324.58l-.23-1c.42-.1,42.71-10.34,50.23-12.7,7-2.19,27.67-6.75,27.88-6.79l.21,1c-.21.05-20.87,4.6-27.79,6.77C258.41,314.23,216.09,324.47,215.66,324.58Z" style="fill: rgb(38, 50, 56); transform-origin: 254.59px 314.335px;" id="elk9xy0m7yoe" class="animable"></path><path d="M214.85,332.8l-.23-1c.41-.11,42-10.31,50.63-13,7.94-2.5,27.9-6.88,28.1-6.93l.22,1c-.21,0-20.12,4.42-28,6.9C256.91,322.48,215.27,332.7,214.85,332.8Z" style="fill: rgb(38, 50, 56); transform-origin: 254.095px 322.335px;" id="el6exhzqzta7i" class="animable"></path><path d="M214.05,341l-.25-1c.42-.1,41.35-10.27,51-13.32,8.94-2.81,28.14-7,28.33-7.05l.22,1c-.19,0-19.35,4.23-28.25,7C255.42,330.74,214.46,340.92,214.05,341Z" style="fill: rgb(38, 50, 56); transform-origin: 253.575px 330.315px;" id="elyyjaowoq3dn" class="animable"></path><path d="M213.24,349.24l-.25-1c.41-.1,40.66-10.24,51.43-13.62,9.92-3.12,28.37-7.15,28.56-7.19l.21,1c-.18,0-18.59,4.06-28.48,7.16C253.93,339,213.64,349.14,213.24,349.24Z" style="fill: rgb(38, 50, 56); transform-origin: 253.09px 338.335px;" id="eltsxp59xk8zn" class="animable"></path><path d="M212.43,357.46l-.25-1c.4-.1,40-10.2,51.82-13.92,10.92-3.43,28.61-7.28,28.79-7.32l.21,1c-.17,0-17.83,3.87-28.7,7.29C252.43,347.25,212.83,357.36,212.43,357.46Z" style="fill: rgb(38, 50, 56); transform-origin: 252.59px 346.34px;" id="elcu47z6vu459" class="animable"></path><path d="M211.62,365.68l-.25-1c.39-.1,39.3-10.16,52.21-14.22,11.91-3.75,28.86-7.42,29-7.46l.21,1c-.17,0-17.07,3.7-28.94,7.43C250.94,355.51,212,365.58,211.62,365.68Z" style="fill: rgb(38, 50, 56); transform-origin: 252.08px 354.34px;" id="el8dzvrz6thsv" class="animable"></path><path d="M210.81,373.9l-.25-1c.38-.1,38.61-10.13,52.61-14.52,12.9-4.06,29.09-7.56,29.25-7.59l.21,1c-.16,0-16.31,3.52-29.16,7.56C249.45,363.76,211.2,373.8,210.81,373.9Z" style="fill: rgb(38, 50, 56); transform-origin: 251.595px 362.345px;" id="el3prqmqz13gj" class="animable"></path><path d="M210,382.12l-.26-1c.38-.11,37.93-10.1,53-14.84,13.89-4.36,29.33-7.68,29.48-7.72l.21,1c-.15,0-15.54,3.34-29.39,7.7C248,372,210.38,382,210,382.12Z" style="fill: rgb(38, 50, 56); transform-origin: 251.085px 370.34px;" id="el2xdm2q4pf9m" class="animable"></path><path d="M209.2,390.34l-.26-1c.37-.1,37.24-10.06,53.39-15.14,14.89-4.68,29.57-7.82,29.72-7.85l.2,1c-.14,0-14.78,3.16-29.62,7.82C246.46,380.28,209.57,390.24,209.2,390.34Z" style="fill: rgb(38, 50, 56); transform-origin: 250.595px 378.345px;" id="eleroc1orfdya" class="animable"></path><path d="M208.39,398.56l-.26-1c.36-.1,36.56-10,53.79-15.44,15.87-5,29.8-8,29.94-8l.21,1c-.14,0-14,3-29.85,8C245,388.53,208.75,398.46,208.39,398.56Z" style="fill: rgb(38, 50, 56); transform-origin: 250.1px 386.34px;" id="el5lopoit7ser" class="animable"></path><path d="M305.57,247.59l-.31-1c2.82-.9,69.18-21.9,79.25-10.83l-.74.68C374.13,225.88,306.25,247.37,305.57,247.59Z" style="fill: rgb(38, 50, 56); transform-origin: 344.885px 240.068px;" id="elljcdidvd58a" class="animable"></path><path d="M305.35,255.56l-.31-.95c.24-.08,23.61-7.58,44.4-11.49,8.82-1.64,29.9-4.84,35.1.88l-.74.68c-3.37-3.72-16.15-3.93-34.18-.58C328.9,248,305.58,255.48,305.35,255.56Z" style="fill: rgb(38, 50, 56); transform-origin: 344.79px 248.148px;" id="el192fthjck7b" class="animable"></path><path d="M305.13,263.53l-.3-.95c.23-.08,24-7.79,44.53-11.59,17.79-3.22,31.62-2.75,35.21,1.2l-.74.68c-3.31-3.65-17.1-4-34.29-.89C329.1,255.76,305.37,263.45,305.13,263.53Z" style="fill: rgb(38, 50, 56); transform-origin: 344.7px 256.197px;" id="elu12a2obai8" class="animable"></path><path d="M304.92,271.5l-.32-.95c.25-.08,24.44-8.05,44.67-11.68,16.91-3,31.77-2.4,35.33,1.51l-.74.68c-3.29-3.62-18.08-4.14-34.41-1.21C329.29,263.47,305.16,271.42,304.92,271.5Z" style="fill: rgb(38, 50, 56); transform-origin: 344.6px 264.237px;" id="elwbd460bge5r" class="animable"></path><path d="M304.7,279.47l-.31-1c.24-.08,24.85-8.27,44.8-11.78,16.33-2.87,31.9-2.07,35.44,1.83l-.74.68c-2.86-3.15-16.87-4.63-34.53-1.53C329.49,271.22,305,279.39,304.7,279.47Z" style="fill: rgb(38, 50, 56); transform-origin: 344.51px 272.22px;" id="elpb1vtav78gf" class="animable"></path><path d="M304.49,287.45l-.32-.95c.25-.09,25.27-8.5,44.94-11.89,17.38-3,32.41-1.3,35.56,2.15l-.75.68c-2.5-2.76-16.28-5-34.64-1.84C329.69,279,304.74,287.36,304.49,287.45Z" style="fill: rgb(38, 50, 56); transform-origin: 344.42px 280.255px;" id="elx5uu8qcq9ko" class="animable"></path><path d="M304.27,295.42l-.32-.95c.25-.09,25.69-8.72,45.08-12C367.69,279.34,382,282,384.7,285l-.74.68c-2.27-2.5-15.83-5.35-34.77-2.16C329.89,286.72,304.52,295.33,304.27,295.42Z" style="fill: rgb(38, 50, 56); transform-origin: 344.325px 288.243px;" id="elok6yfy2naj" class="animable"></path><path d="M304.05,303.39l-.32-.95c.26-.09,26.12-8.93,45.21-12.08s33.39.15,35.79,2.78l-.74.68c-2.21-2.43-16.52-5.5-34.88-2.48C330.09,294.48,304.31,303.3,304.05,303.39Z" style="fill: rgb(38, 50, 56); transform-origin: 344.23px 296.232px;" id="el9xr6cd70yv" class="animable"></path><path d="M303.84,311.36l-.33-.94c.26-.1,26.54-9.15,45.35-12.19,18.66-3,33.5.47,35.9,3.1L384,302c-2-2.2-16.32-5.81-35-2.79S304.1,311.27,303.84,311.36Z" style="fill: rgb(38, 50, 56); transform-origin: 344.135px 304.215px;" id="elv3n799xr9jf" class="animable"></path><path d="M303.62,319.33l-.33-.94c.27-.1,27-9.36,45.49-12.29,19-3,33.84,1,36,3.42l-.74.68c-1.6-1.76-15.68-6.18-35.12-3.11C330.5,310,303.89,319.24,303.62,319.33Z" style="fill: rgb(38, 50, 56); transform-origin: 344.035px 312.179px;" id="elwkuxhy5vkf" class="animable"></path><path d="M303.4,327.3l-.33-.94c.27-.1,27.38-9.57,45.63-12.38,19.75-3.05,34.39,1.83,36.12,3.73l-.74.68c-1.2-1.32-14.74-6.59-35.23-3.43C330.7,317.77,303.67,327.21,303.4,327.3Z" style="fill: rgb(38, 50, 56); transform-origin: 343.945px 320.151px;" id="eltxeyvilq28" class="animable"></path><path d="M303.18,335.28l-.33-.95c.28-.1,27.81-9.77,45.76-12.48,20.83-3.15,34.95,2.63,36.24,4l-.74.68c-1.07-1.19-15-6.81-35.35-3.74C330.9,325.53,303.46,335.18,303.18,335.28Z" style="fill: rgb(38, 50, 56); transform-origin: 343.85px 328.102px;" id="elfyzv5296aku" class="animable"></path><path d="M303,343.25l-.34-.95c.28-.09,28.23-10,45.9-12.58,20.68-3,35.2,3.1,36.35,4.37l-.74.68c-.63-.7-14.16-7.2-35.46-4.06C331.1,333.3,303.25,343.15,303,343.25Z" style="fill: rgb(38, 50, 56); transform-origin: 343.785px 336.075px;" id="el7xyi46tz2op" class="animable"></path><path d="M302.75,351.22l-.34-.94c.29-.11,28.65-10.18,46-12.69,20.62-3,35.28,3.39,36.46,4.69l-.74.68c-.81-.81-14.64-7.39-35.58-4.38C331.31,341.07,303,351.12,302.75,351.22Z" style="fill: rgb(38, 50, 56); transform-origin: 343.64px 344.009px;" id="el7mcuqh1hhzb" class="animable"></path><path d="M302.53,359.19l-.33-.94c.28-.1,29.07-10.35,46.16-12.78,21.62-3,35.9,4.25,36.58,5l-.73.68c-1.13-1-15.15-7.54-35.71-4.69C331.51,348.88,302.82,359.09,302.53,359.19Z" style="fill: rgb(38, 50, 56); transform-origin: 343.57px 351.968px;" id="elkpgve8gmmsn" class="animable"></path><path d="M302.32,367.16l-.34-.94c.29-.1,29.49-10.56,46.3-12.88,21.56-2.93,36,4.55,36.7,5.32l-.74.68c-.07,0-13.78-8-35.82-5C331.71,356.63,302.61,367.06,302.32,367.16Z" style="fill: rgb(38, 50, 56); transform-origin: 343.48px 359.911px;" id="elkg1h4rzziuf" class="animable"></path><path d="M302.1,375.13l-.34-.94c.3-.11,29.92-10.77,46.44-13,22.33-3,36.56,5.47,36.7,5.55l-.52.86c-.14-.09-14.08-8.34-36.05-5.41C331.92,364.39,302.39,375,302.1,375.13Z" style="fill: rgb(38, 50, 56); transform-origin: 343.33px 367.839px;" id="el0rmrzwf8ngff" class="animable"></path><path d="M474.8,435.93s-3.1-.77-7.92-1.78l.21-1c4.84,1,7.93,1.78,8,1.79Z" style="fill: rgb(38, 50, 56); transform-origin: 470.985px 434.54px;" id="eln8n5s7wjdes" class="animable"></path><path d="M463.29,433.42c-4.22-.83-7.73-3.85-11.44-7-4.68-4-9.52-8.21-16.32-8.41a108.69,108.69,0,0,0-39.19,6.53l-.39.15-.22-.36a62.12,62.12,0,0,0-5.05-6.67l.75-.65a64,64,0,0,1,4.93,6.45,111,111,0,0,1,39.2-6.45c7.15.21,12.13,4.5,16.95,8.65,3.6,3.1,7,6,11,6.82Z" style="fill: rgb(38, 50, 56); transform-origin: 427.095px 425.207px;" id="elpfpij7qxczp" class="animable"></path><path d="M388.07,414.76a69,69,0,0,0-8-7.15l.6-.79a68.42,68.42,0,0,1,8.1,7.25Z" style="fill: rgb(38, 50, 56); transform-origin: 384.42px 410.79px;" id="el29scco7wqjy" class="animable"></path><path d="M380.09,407.61a53.1,53.1,0,0,0-13.21-7.43c-20.56-7.8-43.44-1.94-46-1.25l-.26-1c2.57-.7,25.74-6.63,46.6,1.29a53.92,53.92,0,0,1,13.45,7.57Z" style="fill: rgb(38, 50, 56); transform-origin: 350.645px 401.376px;" id="elcmnayvc8xgh" class="animable"></path><path d="M262.64,413.17l-.22-1c.56-.13,56.22-12.56,80-12A86,86,0,0,1,369.63,405l-.34.94a84.6,84.6,0,0,0-26.93-4.75C318.71,400.64,263.2,413.05,262.64,413.17Z" style="fill: rgb(38, 50, 56); transform-origin: 316.025px 406.661px;" id="elr4sfiawtpi9" class="animable"></path><path d="M378.3,410.25a31.66,31.66,0,0,0-4.61-2.49l.41-.91a35.93,35.93,0,0,1,4.77,2.57Z" style="fill: rgb(38, 50, 56); transform-origin: 376.28px 408.55px;" id="elyvlt8b18xj" class="animable"></path><g id="elnjx05conayn"><rect x="223.87" y="429.16" width="151.28" height="1" style="fill: rgb(38, 50, 56); transform-origin: 299.51px 429.66px; transform: rotate(-2.74deg);" class="animable"></rect></g><g id="ellnwpyw79y5c"><rect x="381.03" y="425.04" width="8.26" height="1" style="fill: rgb(38, 50, 56); transform-origin: 385.16px 425.54px; transform: rotate(-2.74deg);" class="animable"></rect></g><g id="elexoltcsdoc4"><rect x="262.31" y="439.79" width="8.81" height="1" style="fill: rgb(38, 50, 56); transform-origin: 266.715px 440.29px; transform: rotate(-1.45deg);" class="animable"></rect></g><g id="elvfvfbt6ds3"><rect x="187.39" y="440.92" width="69.88" height="1" style="fill: rgb(38, 50, 56); transform-origin: 222.33px 441.42px; transform: rotate(-1.45deg);" class="animable"></rect></g><g id="ellt6urs0oe1"><rect x="360.86" y="444.05" width="7.76" height="1" style="fill: rgb(38, 50, 56); transform-origin: 364.74px 444.55px; transform: rotate(-1.71836deg);" class="animable"></rect></g><g id="el9qx6cq3rgs"><rect x="256.26" y="446.01" width="98.4" height="1" style="fill: rgb(38, 50, 56); transform-origin: 305.46px 446.51px; transform: rotate(-1.71836deg);" class="animable"></rect></g><g id="elwqn6p7dz6nr"><rect x="306.09" y="437.21" width="20.62" height="1" style="fill: rgb(38, 50, 56); transform-origin: 316.4px 437.71px; transform: rotate(-1.96deg);" class="animable"></rect></g><g id="el6bvu06v7woh"><rect x="332.33" y="435.79" width="51.14" height="1" style="fill: rgb(38, 50, 56); transform-origin: 357.9px 436.29px; transform: rotate(-1.96deg);" class="animable"></rect></g><g id="elkez4efuxj9"><rect x="231.14" y="448.26" width="7.13" height="1" style="fill: rgb(38, 50, 56); transform-origin: 234.705px 448.76px; transform: rotate(-1.57deg);" class="animable"></rect></g><g id="elnsgyy0p5j5"><rect x="160.36" y="449.38" width="66.34" height="1" style="fill: rgb(38, 50, 56); transform-origin: 193.53px 449.88px; transform: rotate(-1.57deg);" class="animable"></rect></g></g><g id="freepik--Glasses--inject-137" class="animable" style="transform-origin: 400.637px 266.965px;"><path d="M279.12,230.29s14.7-19.33,24-27.38,25.17-20.74,31.62-20.74,8.05,4,8.46,5.43S349,209.35,349,210.36s-5.63,2.62-6,1.41-2.82-18.53-3.82-21.75-.81-5-8.46-1.81-30.2,27.38-34.84,33-9.06,11.48-9.06,11.48S281.34,230.29,279.12,230.29Z" style="fill: rgb(38, 50, 56); transform-origin: 314.06px 207.43px;" id="elb5x6ldgvec" class="animable"></path><path d="M286.93,233.33l-.36-.16c-.05,0-5.37-2.38-7.45-2.38h-1l.61-.8c.15-.19,14.84-19.46,24-27.46,7.21-6.27,24.76-20.86,31.94-20.86,6.57,0,8.44,4.05,8.94,5.8.28,1,5.85,21.74,5.85,22.89s-3.37,2.09-4.27,2.24c-1.59.25-2.51,0-2.74-.67-.16-.5-.55-2.93-1.23-7.19-.84-5.34-2-12.66-2.6-14.57l-.22-.74c-.33-1.14-.58-2-1.21-2.26-.9-.43-2.87,0-6.36,1.5-7.42,3.12-29.72,26.89-34.64,32.88-4.57,5.57-9,11.4-9.05,11.46Zm-6.87-3.44a35.64,35.64,0,0,1,6.55,2.21c1-1.29,4.86-6.34,8.84-11.18,4.41-5.38,27.09-29.83,35-33.17,3.92-1.65,5.94-2.07,7.17-1.48,1,.49,1.36,1.6,1.74,2.88.07.23.14.47.22.72.62,2,1.73,9,2.63,14.71.54,3.39,1,6.59,1.19,7a3,3,0,0,0,1.6,0,7.39,7.39,0,0,0,3.48-1.33c-.07-1-5.31-20.72-5.84-22.55s-2.29-5.07-8-5.07c-7,0-25.73,15.78-31.29,20.62C295.29,210.34,282.81,226.33,280.06,229.89Z" style="fill: rgb(38, 50, 56); transform-origin: 313.79px 207.5px;" id="elykc63kxnz7g" class="animable"></path><path d="M527.94,250c-.47-.68-1.1-1.47-1.54-1.58-.71-.18-5.43,7.84-6.59,9.82a13.54,13.54,0,0,1,2.16-2.17c0,.6-2.42,12.48-4.63,18.12s-1.62,8.26.6,8.06,5.23-10.27,7-15.91A78.35,78.35,0,0,0,527.94,250Z" style="fill: rgb(255, 255, 255); transform-origin: 521.945px 265.339px;" id="elt2s5loa39ya" class="animable"></path><path d="M517.71,282.76a2,2,0,0,1-1.7-.8c-1-1.3-.67-4,.86-7.95,1.78-4.53,3.7-13.17,4.36-16.57l-1.05,1.14L517,262l2.36-4.05c6-10.34,6.7-10.17,7.14-10.06s.84.35,1.83,1.78l.1.15V250a77.87,77.87,0,0,1-3,16.46l-.45,1.43c-2.64,8.28-4.83,14.62-7,14.82ZM522,255.54l.15.05.32.12v.36c0,.7-2.45,12.64-4.67,18.3-1.93,4.92-1.34,6.52-1,7a1.12,1.12,0,0,0,1.08.39c1.71-.16,4.72-9.6,6.16-14.13l.46-1.44a77.14,77.14,0,0,0,2.92-16,4.71,4.71,0,0,0-1-1.17A47.81,47.81,0,0,0,522,255.54Z" style="fill: rgb(38, 50, 56); transform-origin: 521.935px 265.314px;" id="eljg7m22kz07e" class="animable"></path><path d="M527.81,245.8c-.81-3.63-6,1-8.26,4.23s-12.28,14.09-17.92,19.53-26.78,23.56-29,25.17-4.83,4.43-6.44,4.63-5.84,0-7.85-1.21-3-3.42-12.69-8.65S394.1,272.18,391.08,272s-5.44,2.82-9.67,4.63-11.27,2.21-14.29-.41-6.65-9.26-8.66-14.09-5.24-6-8.06-7.65S313.76,238,307.51,235.93s-12.48-3.42-15.3-3.62a20.9,20.9,0,0,0-5.44.4s-.4.6-2-.6-6.85-3.43-8.46-.21-4,10.68-2.62,13.5l1.41,2.82s-1.41,18.12-.8,24.36,5.44,14.3,9.46,19.13,20.14,13.89,32,16.71,19.13,1.21,22.35-1,13.09-13.29,15.51-15.91,2.21-4.23,10.06-1.81,10.68,8.05,12.09,12.28,6.64,21.14,10.87,26.58a50.61,50.61,0,0,0,20.54,16.31c10.27,4.43,17.11,7.85,26.78,6.65s14.9-5.64,17.92-10.88,5-15.7,6-18.93a11,11,0,0,1,4.23-5.23s4-1.81,5.24-4.63,10.67-11.48,10.67-11.48,15.3-12.08,21.14-18.73S522,255.46,522,256.07s-2.42,12.48-4.63,18.12-1.62,8.26.6,8.06,5.23-10.27,7-15.91S528.61,249.42,527.81,245.8ZM356.65,279a12.44,12.44,0,0,1-1.61,3.43c-1.21,1.81-9.27,14.7-14.3,18.72s-10.87,7.45-16.92,6.85-21.54-6.44-33-15.5-13.09-20.95-11.88-32.42,5.24-19.34,11.28-20.54,26,3.82,39.67,11.07,25.37,16.11,26.17,19.13S356.65,279,356.65,279ZM453.1,320.3c-1.21,10.47-3.62,16.52-7.25,21.35s-7.85,7.05-19.13,6-19.73-5.24-27.59-10.87-10.47-13.09-13.49-20.14-8.25-21.14-5.23-30S392.29,280,392.29,280s7.45,1.61,8,1.81,45.11,13.29,47.12,16.31S454.31,309.83,453.1,320.3Z" style="fill: rgb(38, 50, 56); transform-origin: 400.639px 290.998px;" id="elswnauml9cb" class="animable"></path><path d="M430.11,352.26c-7.17,0-13.09-2.57-20.83-5.94l-2.29-1a51,51,0,0,1-20.73-16.46c-3.86-5-8.45-19.06-10.42-25.08-.21-.66-.4-1.22-.54-1.65-1.33-4-4-9.58-11.75-12-6.48-2-7.12-1.21-8.68.66-.26.32-.54.66-.88,1l-1.5,1.64c-3.66,4-11.29,12.42-14.09,14.34-1.64,1.13-8.14,4.55-22.75,1.08-11.69-2.78-28.1-11.86-32.28-16.88-4.34-5.2-9-13.22-9.58-19.4-.58-6,.66-22.5.79-24.32l-1.34-2.69c-1.52-3,1-10.7,2.62-13.94a3.34,3.34,0,0,1,2.33-1.82c2.5-.59,5.77,1,6.87,1.85.86.64,1.25.66,1.35.65l.06-.09.19-.05a21.13,21.13,0,0,1,5.59-.41c3.06.22,9.54,1.75,15.42,3.65,6.24,2,40.26,17,43,18.56l1.08.6c2.51,1.37,5.36,2.91,7.19,7.3,2.11,5.07,5.72,11.48,8.52,13.91s9.54,2.13,13.78.32a28.49,28.49,0,0,0,4.26-2.42c2-1.28,3.65-2.37,5.63-2.25,3.22.21,45.35,12.47,54.78,17.58,6.88,3.72,9.37,5.9,11,7.34a11.77,11.77,0,0,0,1.68,1.32c1.86,1.12,6,1.34,7.54,1.15.93-.12,2.44-1.42,3.91-2.67.76-.65,1.55-1.33,2.3-1.87,2.14-1.56,23.25-19.64,28.94-25.13,5.49-5.3,15.65-16.25,17.86-19.46,1.53-2.22,5.37-6.17,7.67-5.73a1.92,1.92,0,0,1,1.48,1.68c.87,3.91-1.09,15.39-2.83,20.8l-.45,1.43c-2.64,8.28-4.83,14.62-7,14.82a2.07,2.07,0,0,1-2-.78c-1-1.3-.67-4,.86-7.95,1.78-4.53,3.7-13.18,4.36-16.57-2.89,3.07-11.36,12.76-16.73,18.91L499.59,282c-5.8,6.61-21.06,18.67-21.21,18.79-3.22,2.95-9.6,9.13-10.52,11.28-1.27,3-5.32,4.82-5.49,4.89h0a10.56,10.56,0,0,0-4,4.93c-.25.81-.58,2.14-1,3.68-1.13,4.54-2.83,11.4-5.12,15.35-3.69,6.41-9.67,10-18.29,11.12A31.51,31.51,0,0,1,430.11,352.26ZM358,288a21.63,21.63,0,0,1,5.84,1.22c8.2,2.52,11,8.4,12.41,12.6.14.43.33,1,.54,1.66,1.95,6,6.51,20,10.25,24.77a50.05,50.05,0,0,0,20.35,16.16l2.29,1c9,3.9,15.43,6.72,24.23,5.62,8.28-1,14-4.51,17.55-10.63,2.21-3.83,3.9-10.61,5-15.1.39-1.55.72-2.88,1-3.73a11.38,11.38,0,0,1,4.44-5.51c.09-.05,3.92-1.8,5-4.4,1.23-2.89,10.4-11.29,10.79-11.65.18-.14,15.36-12.15,21.11-18.69l4.91-5.61c17.77-20.35,17.87-20.31,18.39-20.11l.32.12v.36c0,.7-2.45,12.64-4.67,18.3-1.93,4.92-1.34,6.52-1,7a1.12,1.12,0,0,0,1.08.39c1.71-.16,4.72-9.6,6.16-14.13l.46-1.44c1.85-5.75,3.57-16.82,2.81-20.27h0c-.16-.73-.48-.87-.7-.92-1.48-.27-4.84,2.68-6.66,5.32-2.29,3.33-12.39,14.22-18,19.61s-26.9,23.65-29.05,25.21c-.72.52-1.49,1.19-2.24,1.83-1.65,1.41-3.21,2.74-4.44,2.9-1.47.18-5.92.08-8.17-1.28a12.64,12.64,0,0,1-1.83-1.42c-1.61-1.42-4.06-3.55-10.84-7.23-9.36-5.07-51.18-17.24-54.36-17.45-1.65-.12-3.14.86-5,2.09a28.53,28.53,0,0,1-4.42,2.5c-4.51,1.93-11.71,2.21-14.82-.49s-6.7-9.26-8.79-14.28c-1.69-4.06-4.26-5.45-6.75-6.8l-1.09-.61c-2.71-1.55-36.58-16.48-42.8-18.48a80.87,80.87,0,0,0-15.19-3.6,20.51,20.51,0,0,0-5.16.36,1,1,0,0,1-.42.17,3,3,0,0,1-2.13-.83c-1.06-.8-4-2.15-6-1.68a2.37,2.37,0,0,0-1.66,1.3c-1.6,3.19-3.9,10.48-2.62,13l1.47,3v.13c0,.19-1.4,18.15-.8,24.28.57,6,5.11,13.77,9.35,18.86,4.08,4.91,20.22,13.81,31.74,16.55,14.22,3.37,20.4.14,22-.94,2.7-1.85,10.27-10.18,13.91-14.18.64-.7,1.15-1.27,1.51-1.65s.59-.68.84-1C355.22,288.84,356,288,358,288Zm73.59,60.43c-1.47,0-3.1-.08-4.91-.24-9.92-.89-18.51-4.27-27.84-11-7.28-5.23-10.12-12-12.87-18.49-.26-.62-.52-1.24-.79-1.85-4-9.25-8.09-22-5.25-30.37,3.14-9.18,12.39-7,12.48-7,.75.16,7.48,1.61,8.09,1.82l1.06.32c20.24,6.05,44.71,13.78,46.32,16.19s7,11.48,5.72,22.48c-1.13,9.77-3.33,16.23-7.35,21.59C443.17,346.05,439.69,348.43,431.59,348.43Zm-41.76-68.16c-2.71,0-7,1-8.95,6.57-2.88,8.46,2,22.2,5.22,29.64.27.62.53,1.24.79,1.86,2.69,6.39,5.48,13,12.54,18.07,9.17,6.59,17.6,9.91,27.34,10.78,11.26,1,15.26-1.27,18.68-5.84,3.91-5.21,6.05-11.52,7.15-21.1,1.23-10.67-3.94-19.4-5.55-21.82-.41-.61-4.92-3.56-45.78-15.79l-1.09-.32c-.42-.14-5-1.15-8-1.8A10.32,10.32,0,0,0,389.83,280.27Zm-64.57,28.32a14.86,14.86,0,0,1-1.49-.07c-6.32-.64-21.81-6.56-33.28-15.61-12.85-10.15-13-23.62-12.07-32.87,1.28-12.1,5.53-19.74,11.68-21s26.13,3.78,40,11.12c13.17,7,25.52,16.06,26.43,19.44.81,3.06.62,9.15.62,9.41l0,.11a12.9,12.9,0,0,1-1.68,3.57c-.13.2-.33.52-.61.94-2.28,3.52-9.23,14.26-13.79,17.9C335.09,306.33,330,308.59,325.26,308.59Zm-32.81-68.72a11.11,11.11,0,0,0-2.16.18c-5.6,1.12-9.67,8.63-10.87,20.1-1.51,14.32,2.2,24.48,11.69,32,10.89,8.6,26.42,14.77,32.76,15.4,4.93.5,10.19-1.64,16.56-6.74,4.43-3.54,11.31-14.17,13.58-17.67l.61-.94a12,12,0,0,0,1.53-3.22c0-.63.15-6.3-.59-9.06s-12.22-11.56-25.93-18.82C317.29,244.54,300.08,239.87,292.45,239.87Z" style="fill: rgb(38, 50, 56); transform-origin: 400.637px 290.966px;" id="elzmbbqox4vq" class="animable"></path><path d="M371.63,282.81a11.71,11.71,0,0,1-2.61-.28c-7.18-1.59-9.95-9.35-11.78-14.49l-.26-.73c-1.71-4.75-3.42-6-3.43-6l.55-.82c.08.05,2,1.35,3.82,6.48l.26.73c1.76,4.93,4.42,12.38,11.06,13.86,6.92,1.53,14-4.47,14.06-4.53l.66.76C383.69,278,378,282.81,371.63,282.81Z" style="fill: rgb(255, 255, 255); transform-origin: 368.755px 271.65px;" id="el6a759gtk7eg" class="animable"></path><path d="M461.79,305.77A16.39,16.39,0,0,1,455,304a2.23,2.23,0,0,1-.55-.72c-.93-1.58-3.78-6.36-15.69-11.73-14.09-6.35-46.31-14.39-46.63-14.47l.24-1c.32.08,32.63,8.14,46.8,14.53,12.19,5.5,15.17,10.48,16.14,12.12.11.18.23.38.27.43.41.26,6.28,2.84,9.06.79l.6.81A5.86,5.86,0,0,1,461.79,305.77Z" style="fill: rgb(255, 255, 255); transform-origin: 428.685px 290.926px;" id="elr3qq30o2seo" class="animable"></path><path d="M351.9,259.47s-4-3.29-20.63-10.8a206.84,206.84,0,0,0-33.81-11.52c-1.18-.31-2.11-.55-2.77-.74a19.55,19.55,0,0,0-10.8.41c-3.05.86-6.76-2.39-6.91-2.53l.66-.75s3.46,3,6,2.31a20.51,20.51,0,0,1,11.34-.4c.66.19,1.59.43,2.75.73a207.33,207.33,0,0,1,34,11.58c16.79,7.59,20.7,10.81,20.86,10.95Z" style="fill: rgb(255, 255, 255); transform-origin: 314.785px 246.505px;" id="elohxglckc88" class="animable"></path><path d="M285.24,290.68c-9.14-7.93-8.44-21.42-8.43-21.55l1,.06c0,.13-.68,13.14,8.08,20.73Z" style="fill: rgb(255, 255, 255); transform-origin: 281.342px 279.905px;" id="el2fykvh3wkfh" class="animable"></path></g><defs>     <filter id="active" height="200%">         <feMorphology in="SourceAlpha" result="DILATED" operator="dilate" radius="2"></feMorphology>                <feFlood flood-color="#32DFEC" flood-opacity="1" result="PINK"></feFlood>        <feComposite in="PINK" in2="DILATED" operator="in" result="OUTLINE"></feComposite>        <feMerge>            <feMergeNode in="OUTLINE"></feMergeNode>            <feMergeNode in="SourceGraphic"></feMergeNode>        </feMerge>    </filter>    <filter id="hover" height="200%">        <feMorphology in="SourceAlpha" result="DILATED" operator="dilate" radius="2"></feMorphology>                <feFlood flood-color="#ff0000" flood-opacity="0.5" result="PINK"></feFlood>        <feComposite in="PINK" in2="DILATED" operator="in" result="OUTLINE"></feComposite>        <feMerge>            <feMergeNode in="OUTLINE"></feMergeNode>            <feMergeNode in="SourceGraphic"></feMergeNode>        </feMerge>            <feColorMatrix type="matrix" values="0   0   0   0   0                0   1   0   0   0                0   0   0   0   0                0   0   0   1   0 "></feColorMatrix>    </filter></defs></svg>